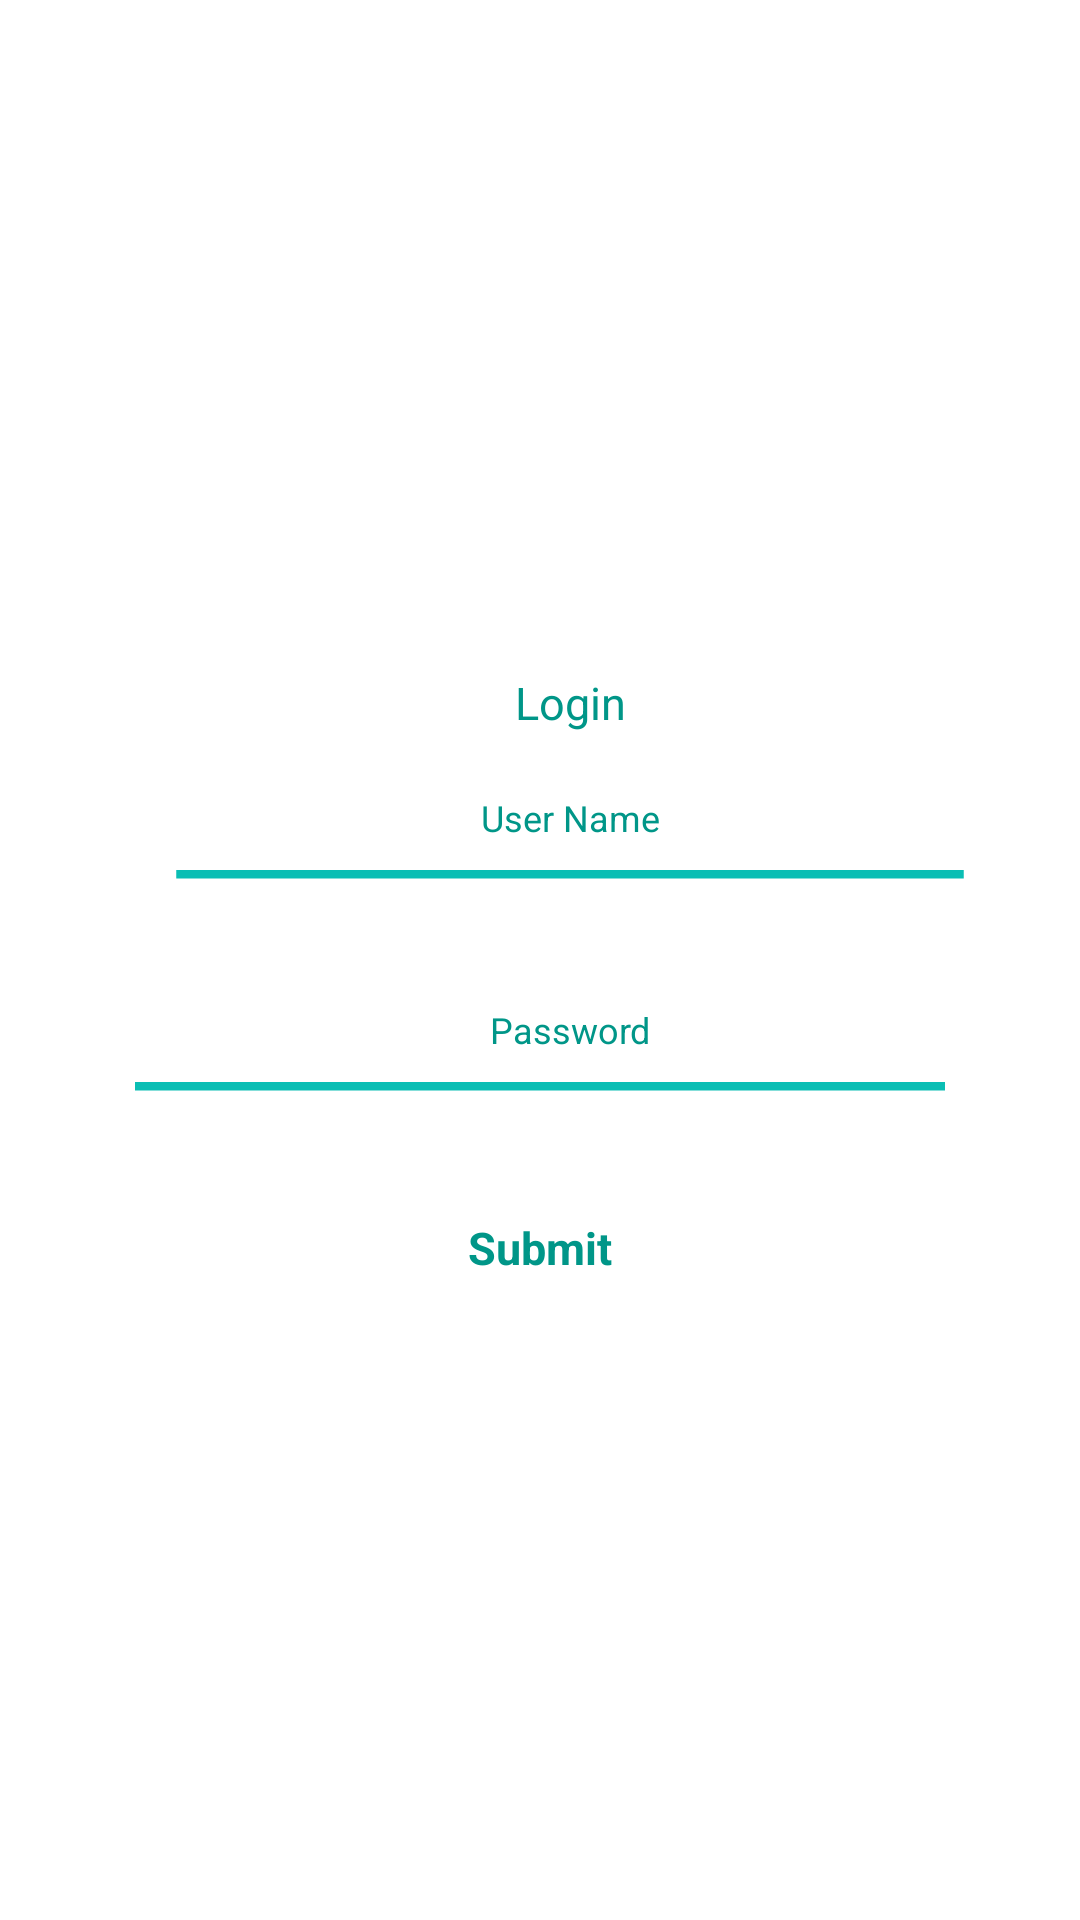

The Android layout XML behind this screen, and the referenced resources:
<!-- AndroidManifest.xml: application theme Theme.ContactList -->
<!-- res/layout/activity_login.xml -->
<?xml version="1.0" encoding="utf-8"?>
<LinearLayout xmlns:android="http://schemas.android.com/apk/res/android"
    xmlns:app="http://schemas.android.com/apk/res-auto"
    xmlns:tools="http://schemas.android.com/tools"
    android:layout_width="match_parent"
    android:layout_height="match_parent"
    android:orientation="vertical"
    android:layout_gravity="center"
    android:gravity="center"
    tools:context=".view.LoginActivity">

    <TextView
        android:textStyle="normal"
        android:layout_marginTop="10dp"
        android:textSize="15dp"
        android:padding="5dp"
        android:textColor="@color/FontColor"
        android:layout_gravity="center"
        android:gravity="center"
        android:layout_width="match_parent"
        android:layout_height="wrap_content"
        android:layout_marginLeft="10dp"
        android:text="Login">

    </TextView>

    <TextView
        android:textStyle="normal"
        android:layout_marginTop="10dp"
        android:textSize="12dp"
        android:padding="5dp"
        android:textColor="@color/FontColor"
        android:layout_gravity="center"
        android:gravity="center"
        android:layout_width="match_parent"
        android:layout_height="wrap_content"
        android:layout_marginLeft="10dp"
        android:text="User Name">

    </TextView>

    <EditText
        android:id="@+id/et_username"
        android:padding="5dp"
        android:gravity="center"
        android:layout_marginLeft="10dp"
        android:layout_width="match_parent"
        android:layout_height="wrap_content"
        android:background="@drawable/ic_baseline_maximize_24">

    </EditText>
    <TextView
        android:layout_marginLeft="10dp"
        android:textStyle="normal"
        android:layout_marginTop="10dp"
        android:textSize="12dp"
        android:padding="5dp"
        android:textColor="@color/FontColor"
        android:layout_gravity="center"
        android:gravity="center"
        android:layout_width="match_parent"
        android:layout_height="wrap_content"
        android:text="Password">

    </TextView>
    <EditText
        android:id="@+id/et_password"
        android:padding="5dp"
        android:gravity="center"
        android:layout_width="match_parent"
        android:layout_height="wrap_content"
        android:background="@drawable/ic_baseline_maximize_24">

    </EditText>

    <TextView
        android:id="@+id/btn_login_submit"

        android:textStyle="bold"
        android:layout_marginTop="10dp"
        android:textSize="15dp"
        android:padding="5dp"
        android:textColor="@color/FontColor"
        android:layout_gravity="center"
        android:gravity="center"
        android:layout_width="match_parent"
        android:layout_height="wrap_content"
        android:text="Submit">

    </TextView>




</LinearLayout>
<!-- resources referenced by this layout -->
<resources>
  <color name="FontColor">#009688</color>
  <!-- drawable ic_baseline_maximize_24 (drawable) -->
  <vector android:height="24dp" android:tint="#0ABEB4"
      android:viewportHeight="24" android:viewportWidth="24"
      android:width="24dp" xmlns:android="http://schemas.android.com/apk/res/android">
      <path android:fillColor="@android:color/white" android:pathData="M3,3h18v2H3z"/>
  </vector>
  <style name="Theme.ContactList" parent="Theme.MaterialComponents.DayNight.NoActionBar">
          
          <item name="colorPrimary">@color/black</item>
          <item name="colorPrimaryVariant">@color/black</item>
          <item name="colorOnPrimary">@color/black</item>
          
          <item name="colorSecondary">@color/teal_200</item>
          <item name="colorSecondaryVariant">@color/teal_700</item>
          <item name="colorOnSecondary">@color/black</item>
          
          <item name="android:statusBarColor" tools:targetApi="l">?attr/colorPrimaryVariant</item>
          
      </style>
  <color name="black">#FF000000</color>
  <color name="teal_200">#FF03DAC5</color>
  <color name="teal_700">#FF018786</color>
</resources>
